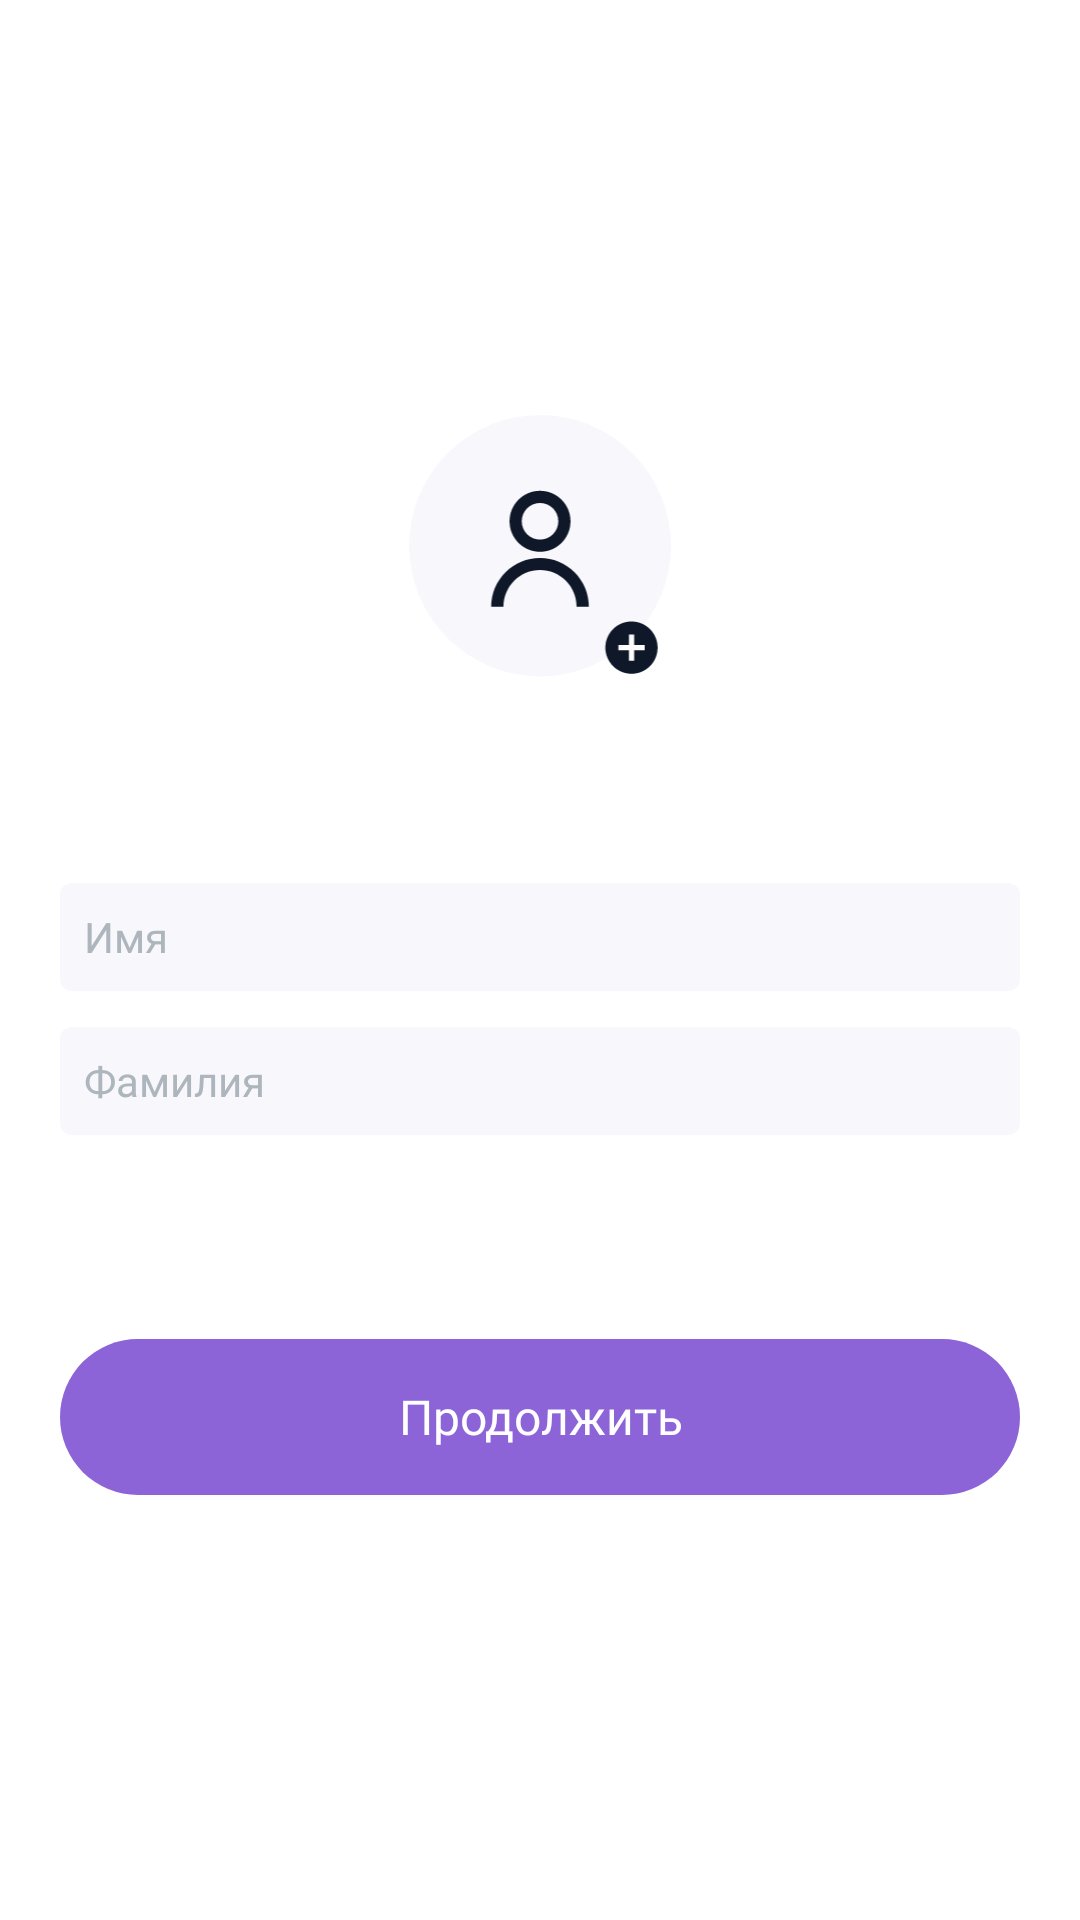

Write the Android layout XML for this screen, with the resource values it uses.
<!-- AndroidManifest.xml: application theme Theme.Onboarding -->
<!-- res/layout/fragment_name_registration.xml -->
<?xml version="1.0" encoding="utf-8"?>
<androidx.constraintlayout.widget.ConstraintLayout xmlns:android="http://schemas.android.com/apk/res/android"
    xmlns:app="http://schemas.android.com/apk/res-auto"
    xmlns:tools="http://schemas.android.com/tools"
    android:layout_width="match_parent"
    android:layout_height="match_parent">

    <androidx.constraintlayout.widget.Guideline
        android:id="@+id/gl_top"
        android:layout_width="wrap_content"
        android:layout_height="wrap_content"
        android:orientation="horizontal"
        app:layout_constraintGuide_begin="@dimen/gl_top" />

    <androidx.constraintlayout.widget.Guideline
        android:id="@+id/gl_start"
        android:layout_width="wrap_content"
        android:layout_height="wrap_content"
        android:orientation="vertical"
        app:layout_constraintGuide_begin="@dimen/gl_start" />

    <androidx.constraintlayout.widget.Guideline
        android:id="@+id/gl_end"
        android:layout_width="wrap_content"
        android:layout_height="wrap_content"
        android:orientation="vertical"
        app:layout_constraintGuide_end="@dimen/gl_end" />

    <ImageButton
        android:id="@+id/ib_back_button"
        android:layout_width="wrap_content"
        android:layout_height="wrap_content"
        android:background="#00000000"
        android:src="@drawable/ic_back_button"
        app:layout_constraintStart_toStartOf="@id/gl_start"
        app:layout_constraintTop_toTopOf="@id/gl_top" />

    <androidx.constraintlayout.widget.ConstraintLayout
        android:id="@+id/cl_photo"
        android:layout_width="0dp"
        android:layout_height="0dp"
        app:layout_constraintBottom_toBottomOf="parent"
        app:layout_constraintEnd_toEndOf="@id/gl_end"
        app:layout_constraintStart_toStartOf="@id/gl_start"
        app:layout_constraintTop_toTopOf="@id/gl_top"
        app:layout_constraintHeight_percent="0.2"
        app:layout_constraintDimensionRatio="H,1:1"
        app:layout_constraintVertical_bias="0.2">

        <androidx.cardview.widget.CardView
            android:id="@+id/cd_add_picture"
            android:layout_width="match_parent"
            android:layout_height="match_parent"
            android:layout_gravity="center"
            app:cardElevation="0dp"
            app:cardCornerRadius="300dp">

            <ImageView
                android:id="@+id/iv_change_avatar"
                android:layout_width="match_parent"
                android:layout_height="match_parent"
                android:scaleType="fitCenter"
                android:padding="@dimen/space_5x"
                android:src="@drawable/ic_change_avatar"
                tools:ignore="ContentDescription" />

        </androidx.cardview.widget.CardView>

    </androidx.constraintlayout.widget.ConstraintLayout>

    <EditText
        android:id="@+id/et_first_name"
        android:layout_width="0dp"
        android:layout_height="@dimen/space_9x"
        android:layout_marginTop="@dimen/space_12x"
        android:autofillHints="name"
        android:background="@drawable/input_field_background"
        android:fontFamily="@font/mulish_semibold"
        android:hint="@string/first_name"
        android:inputType="text"
        android:paddingHorizontal="@dimen/space_2x"
        android:textColor="@color/black"
        android:textColorHint="@color/neutral_disabled"
        android:textSize="14sp"
        app:layout_constraintEnd_toEndOf="@id/gl_end"
        app:layout_constraintStart_toStartOf="@id/gl_start"
        app:layout_constraintTop_toBottomOf="@id/cl_photo" />

    <EditText
        android:id="@+id/et_last_name"
        android:layout_width="0dp"
        android:layout_height="@dimen/space_9x"
        android:layout_marginTop="@dimen/space_3x"
        android:autofillHints="name"
        android:background="@drawable/input_field_background"
        android:fontFamily="@font/mulish_semibold"
        android:hint="@string/last_name"
        android:inputType="text"
        android:paddingHorizontal="@dimen/space_2x"
        android:textColor="@color/black"
        android:textColorHint="@color/neutral_disabled"
        android:textSize="14sp"
        app:layout_constraintEnd_toEndOf="@id/gl_end"
        app:layout_constraintStart_toStartOf="@id/gl_start"
        app:layout_constraintTop_toBottomOf="@id/et_first_name" />

    <TextView
        android:id="@+id/tv_save_button"
        android:layout_width="0dp"
        android:layout_height="@dimen/space_13x"
        android:layout_marginTop="@dimen/space_17x"
        android:background="@drawable/welcome_button_background"
        android:fontFamily="@font/mulish_semibold"
        android:gravity="center"
        android:text="@string/continue_text"
        android:textColor="#FFFFFF"
        android:textSize="16sp"
        app:layout_constraintEnd_toEndOf="@id/gl_end"
        app:layout_constraintStart_toStartOf="@id/gl_start"
        app:layout_constraintTop_toBottomOf="@id/et_last_name" />

    <include
        android:id="@+id/login_loading"
        layout="@layout/fragment_loading"
        android:visibility="gone" />

</androidx.constraintlayout.widget.ConstraintLayout>
<!-- res/layout/fragment_loading.xml (included above) -->
<androidx.constraintlayout.widget.ConstraintLayout xmlns:android="http://schemas.android.com/apk/res/android"
    xmlns:app="http://schemas.android.com/apk/res-auto"
    android:id="@+id/cl_loading_page"
    android:layout_width="match_parent"
    android:layout_height="match_parent"
    android:background="@color/main_tint">

    <ProgressBar
        android:id="@+id/pb_loading"
        android:layout_width="0dp"
        android:layout_height="0dp"
        android:indeterminate="true"
        android:indeterminateTint="@color/main_purple"
        app:layout_constraintBottom_toBottomOf="parent"
        app:layout_constraintDimensionRatio="H,1:1"
        app:layout_constraintEnd_toEndOf="parent"
        app:layout_constraintHeight_percent="0.05"
        app:layout_constraintStart_toStartOf="parent"
        app:layout_constraintTop_toTopOf="parent"
        app:layout_constraintVertical_weight="0.2" />

</androidx.constraintlayout.widget.ConstraintLayout>
<!-- resources referenced by this layout -->
<resources>
  <color name="black">#FF000000</color>
  <color name="main_purple">#8C64D7</color>
  <color name="main_tint">#CC2C2C2C</color>
  <color name="neutral_disabled">#ADB5BD</color>
  <dimen name="gl_end">20dp</dimen>
  <dimen name="gl_start">20dp</dimen>
  <dimen name="gl_top">20dp</dimen>
  <dimen name="space_12x">48dp</dimen>
  <dimen name="space_13x">52dp</dimen>
  <dimen name="space_17x">68dp</dimen>
  <dimen name="space_2x">8dp</dimen>
  <dimen name="space_3x">12dp</dimen>
  <dimen name="space_5x">20dp</dimen>
  <dimen name="space_9x">36dp</dimen>
  <!-- drawable ic_change_avatar (drawable) -->
  <vector xmlns:android="http://schemas.android.com/apk/res/android"
      android:width="100dp"
      android:height="101dp"
      android:viewportWidth="100"
      android:viewportHeight="101">
    <path
        android:pathData="M50,0L50,0A50,50 0,0 1,100 50L100,50A50,50 0,0 1,50 100L50,100A50,50 0,0 1,0 50L0,50A50,50 0,0 1,50 0z"
        android:fillColor="#F7F7FC"/>
    <path
        android:pathData="M38.33,40.67C38.33,34.22 43.56,29 50,29C56.44,29 61.67,34.22 61.67,40.67C61.67,47.11 56.44,52.33 50,52.33C43.56,52.33 38.33,47.11 38.33,40.67ZM50,47.67C53.87,47.67 57,44.53 57,40.67C57,36.8 53.87,33.67 50,33.67C46.13,33.67 43,36.8 43,40.67C43,44.53 46.13,47.67 50,47.67Z"
        android:fillColor="#0F1828"/>
    <path
        android:pathData="M36.8,60.13C33.3,63.63 31.33,68.38 31.33,73.33H36C36,69.62 37.48,66.06 40.1,63.43C42.73,60.81 46.29,59.33 50,59.33C53.71,59.33 57.27,60.81 59.9,63.43C62.53,66.06 64,69.62 64,73.33H68.67C68.67,68.38 66.7,63.63 63.2,60.13C59.7,56.63 54.95,54.67 50,54.67C45.05,54.67 40.3,56.63 36.8,60.13Z"
        android:fillColor="#0F1828"/>
    <path
        android:pathData="M85,99C79.48,98.99 75.01,94.52 75,89V88.8C75.11,83.3 79.63,78.93 85.13,79C90.63,79.07 95.03,83.57 95,89.07C94.96,94.56 90.5,99 85,99ZM80,88V90H84V94H86V90H90V88H86V84H84V88H80Z"
        android:fillColor="#0F1828"/>
  </vector>
  <!-- drawable input_field_background (drawable) -->
  <?xml version="1.0" encoding="utf-8"?>
  <shape xmlns:android="http://schemas.android.com/apk/res/android">
  
      <solid android:color="@color/neutral_off_white"/>
      <corners android:radius="4dp"/>
  </shape>
  <!-- drawable welcome_button_background (drawable) -->
  <?xml version="1.0" encoding="utf-8"?>
  <shape xmlns:android="http://schemas.android.com/apk/res/android">
      <solid android:color="@color/main_purple" />
      <corners android:radius="30dp" />
  </shape>
  <string name="continue_text">Продолжить</string>
  <string name="first_name">Имя</string>
  <string name="last_name">Фамилия</string>
  <style name="Theme.Onboarding" parent="Theme.MaterialComponents.DayNight.NoActionBar">
          
          <item name="colorPrimary">@color/purple_500</item>
          <item name="colorPrimaryVariant">@color/purple_700</item>
          <item name="colorOnPrimary">@color/white</item>
          
          <item name="colorSecondary">@color/teal_200</item>
          <item name="colorSecondaryVariant">@color/teal_700</item>
          <item name="colorOnSecondary">@color/black</item>
          
          <item name="android:statusBarColor">#000000</item>
          
      </style>
  <color name="neutral_off_white">#F7F7FC</color>
  <color name="purple_500">#FF6200EE</color>
  <color name="purple_700">#FF3700B3</color>
  <color name="white">#FFFFFFFF</color>
  <color name="teal_200">#FF03DAC5</color>
  <color name="teal_700">#FF018786</color>
</resources>
